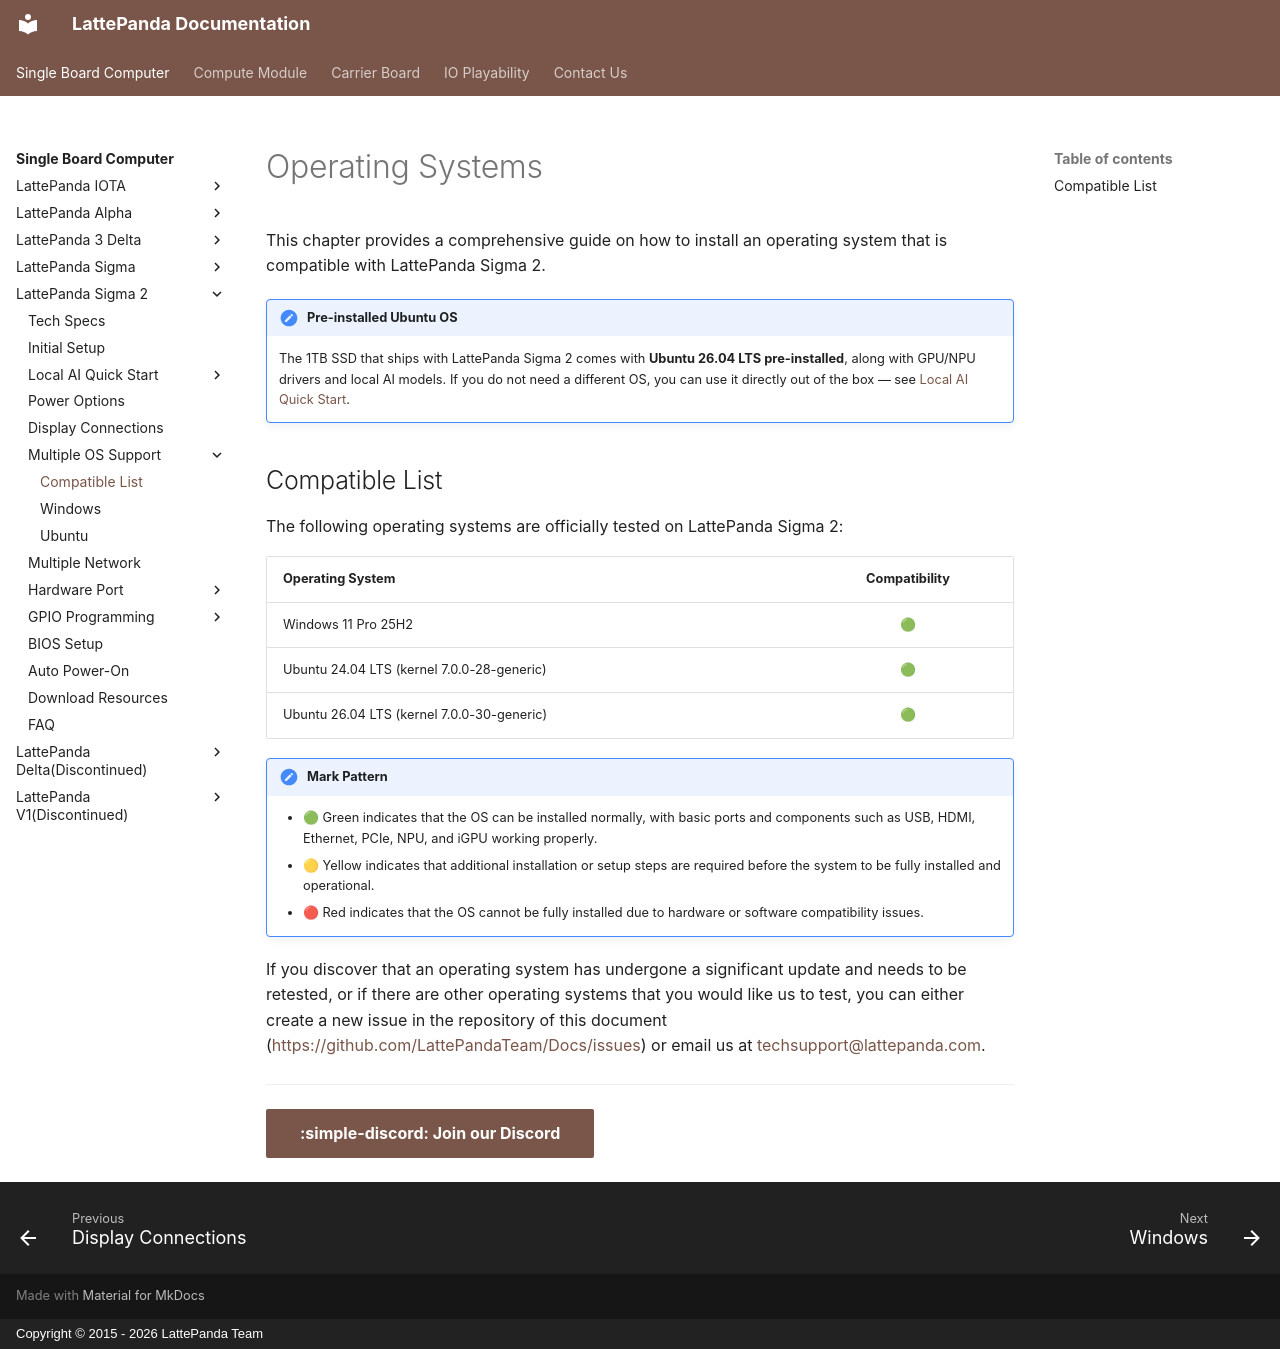

repository: LattePandaTeam/Docs · page: content/sigma2_edition/os/index.html · generator: mkdocs · copyright: Copyright © 2015 - 2026 LattePanda Team

# Operating Systems

This chapter provides a comprehensive guide on how to install an operating system that is compatible with LattePanda Sigma 2.

!!! note "Pre-installed Ubuntu OS"
    The 1TB SSD that ships with LattePanda Sigma 2 comes with **Ubuntu 26.04 LTS pre-installed**, along with GPU/NPU drivers and local AI models. If you do not need a different OS, you can use it directly out of the box — see [Local AI Quick Start](local_ai_getting_started.md).

## Compatible List

The following operating systems are officially tested on LattePanda Sigma 2:

| Operating System | Compatibility |
| ------- | :----: |
| Windows 11 Pro 25H2 | 🟢 |
| Ubuntu 24.04 LTS (kernel 7.0.0-28-generic) | 🟢 |
| Ubuntu 26.04 LTS (kernel 7.0.0-30-generic) | 🟢 |

!!! note "Mark Pattern"

    - 🟢 Green indicates that the OS can be installed normally, with basic ports and components such as USB, HDMI, Ethernet, PCIe, NPU, and iGPU working properly.
    - 🟡 Yellow indicates that additional installation or setup steps are required before the system to be fully installed and operational.
    - 🔴 Red indicates that the OS cannot be fully installed due to hardware or software compatibility issues.

If you discover that an operating system has undergone a significant update and needs to be retested, or if there are other operating systems that you would like us to test, you can either create a new issue in the repository of this document (https://github.com/LattePandaTeam/Docs/issues) or email us at [techsupport@lattepanda.com](mailto:techsupport@lattepanda.com).

------

[**:simple-discord: Join our Discord**](https://discord.gg/k6YPYQgmHt){ .md-button .md-button--primary }
